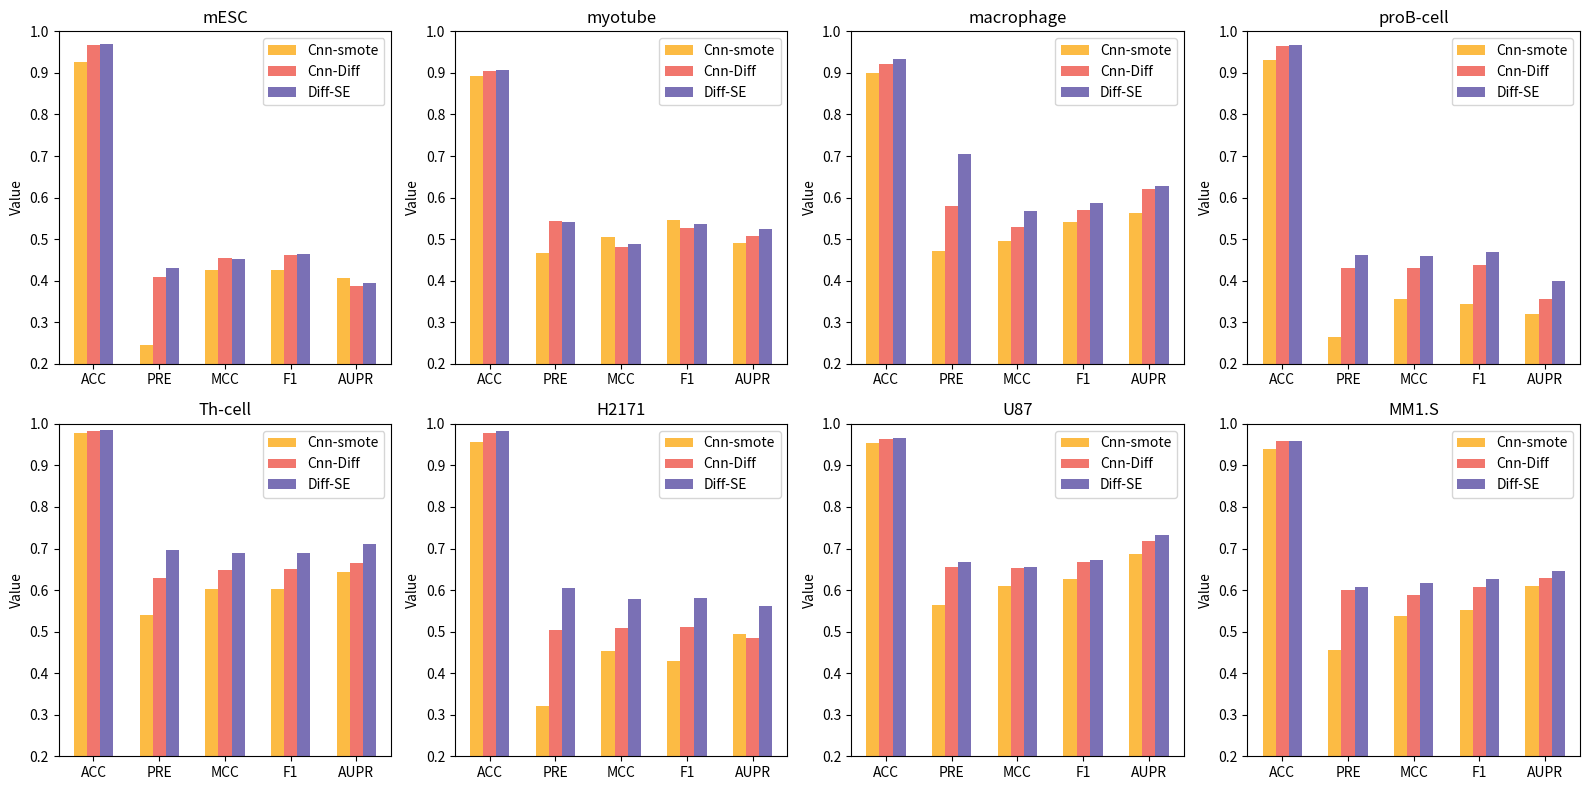

Write the Python code that produced this figure.
import numpy as np
# import matplotlib
# matplotlib.use('TkAgg')
import matplotlib.pyplot as plt

# 定义数据
labels = ['ACC', 'PRE', 'MCC', 'F1', 'AUPR']
# 八个数据集的模型评分
datasets = {
    'mESC': ([0.927, 0.244, 0.426, 0.426, 0.407], [0.967, 0.409, 0.455, 0.461, 0.386], [0.969, 0.430, 0.453, 0.465, 0.395]),
    'myotube': ([0.892, 0.466, 0.506, 0.545, 0.491], [0.905, 0.543, 0.480, 0.526, 0.507], [0.906, 0.541, 0.488, 0.537, 0.525]),
    'macrophage': ([0.899, 0.472, 0.496, 0.540, 0.564], [0.922, 0.580, 0.528, 0.569, 0.62], [0.934, 0.706, 0.567, 0.587, 0.628]),
    'proB-cell': ([0.932, 0.264, 0.356, 0.344, 0.319], [0.965, 0.430, 0.430, 0.438, 0.356], [0.966, 0.462, 0.459, 0.468, 0.400]),
    'Th-cell': ([0.978, 0.539, 0.602, 0.602, 0.643], [0.982, 0.630, 0.648, 0.651, 0.664], [0.985, 0.696, 0.688, 0.690, 0.711]),
    'H2171': ([0.957, 0.321, 0.454, 0.429, 0.494], [0.978, 0.503, 0.508, 0.512, 0.485], [0.982, 0.604, 0.579, 0.582, 0.562]),
    'U87': ([0.954, 0.563, 0.610, 0.626, 0.686], [0.964, 0.655, 0.653, 0.668, 0.717], [0.965, 0.667, 0.655, 0.672, 0.733]),
    'MM1.S': ([0.939, 0.456, 0.538, 0.551, 0.609], [0.958, 0.600, 0.589, 0.607, 0.628], [0.959, 0.608, 0.616, 0.627, 0.646]),
}

# 创建子图
fig, axs = plt.subplots(2, 4, figsize=(16, 8))
axs = axs.flatten()  # 将子图转换为一维数组，方便索引

width = 0.2  # 柱子的宽度

# 绘制每个数据集的柱状图
for i, (dataset, scores) in enumerate(datasets.items()):
    model1_scores, model2_scores, model3_scores = scores
    x = np.arange(len(labels))  # 横坐标的位置

    # 绘制柱状图
    axs[i].bar(x - width, model1_scores, width, label='Cnn-smote', color='#FCBB44')
    axs[i].bar(x, model2_scores, width, label='Cnn-Diff', color='#F1766D')
    axs[i].bar(x + width, model3_scores, width, label='Diff-SE', color='#7A70B5')

    # 添加标签和标题
    axs[i].set_ylabel('Value')
    axs[i].set_title(dataset)
    axs[i].set_xticks(x)
    axs[i].set_xticklabels(labels)
    axs[i].legend()
    axs[i].set_ylim(0.2, 1)  # 根据需要调整y轴范围

# 调整布局
plt.tight_layout()
plt.savefig('ablation', dpi=300, bbox_inches='tight')
plt.show()
